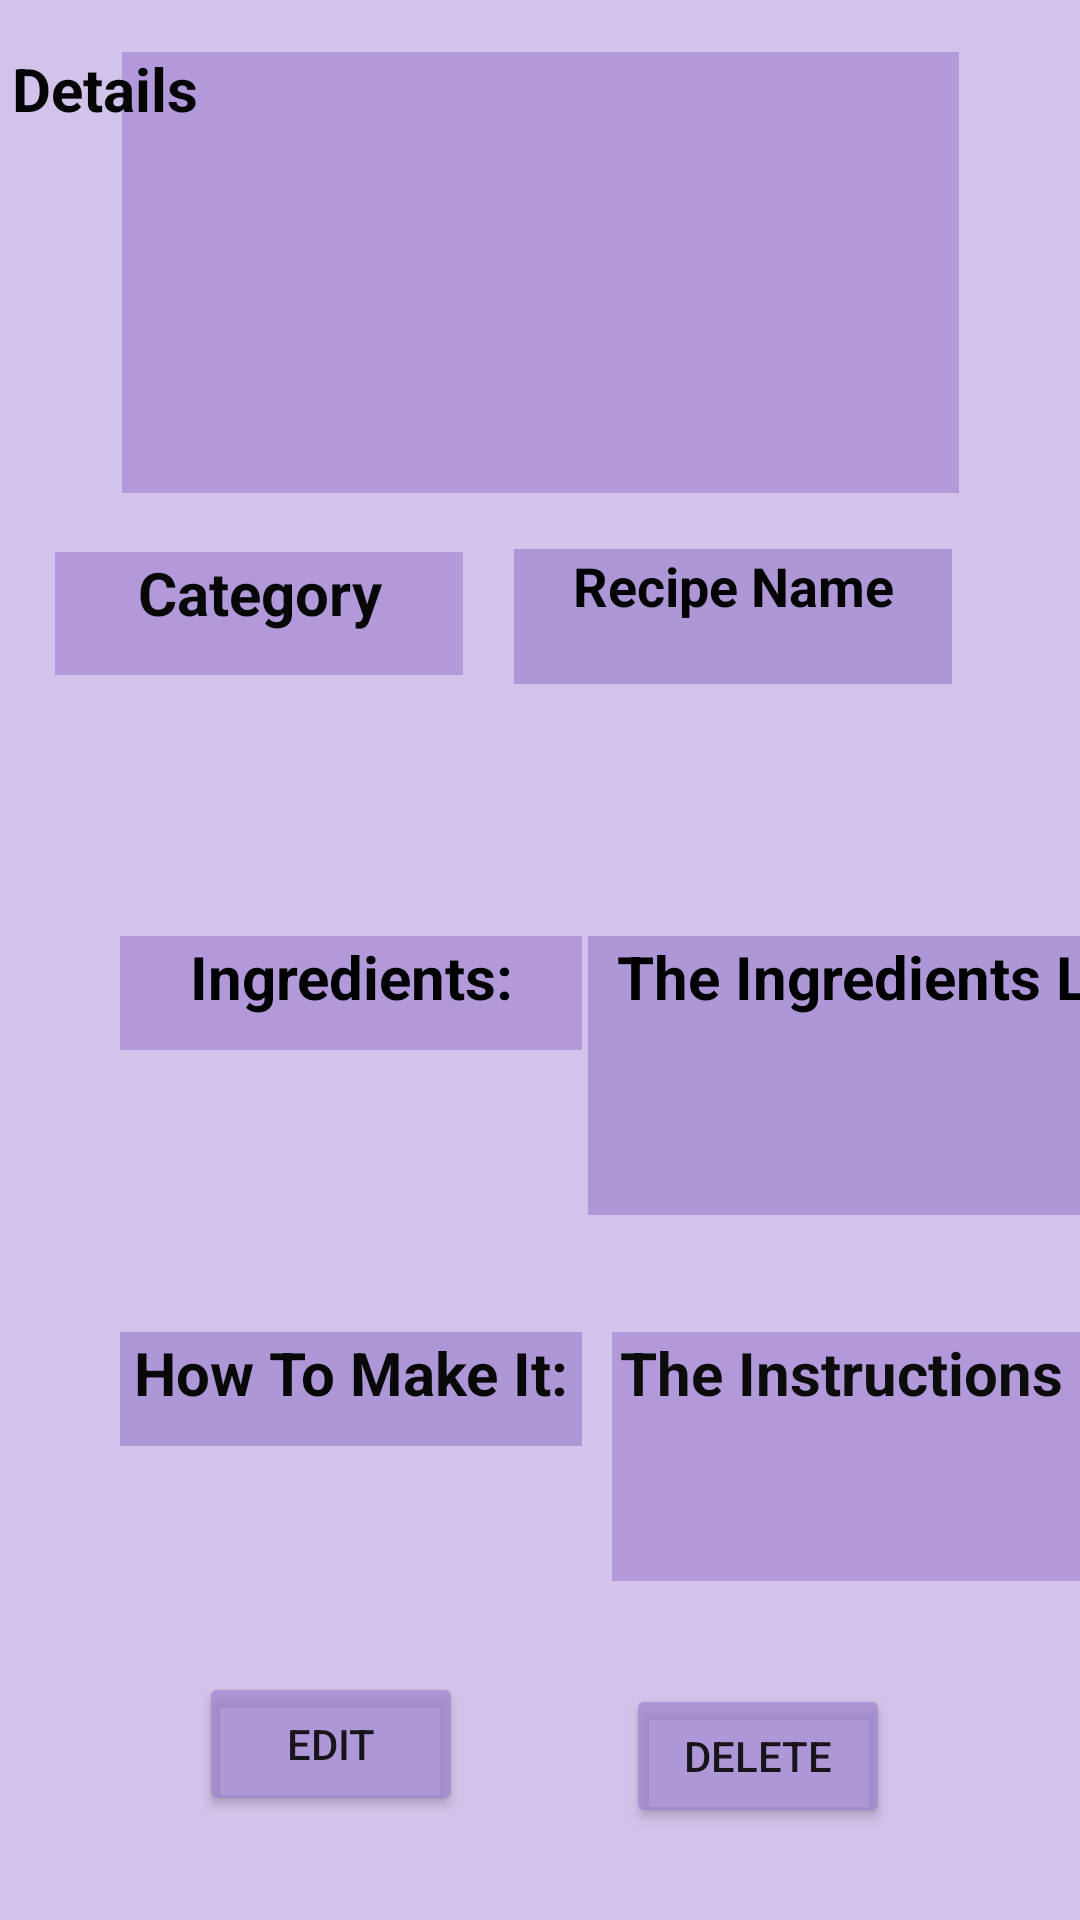

Android layout source for this screen:
<!-- AndroidManifest.xml: application theme Theme.MatconLi3 -->
<!-- res/layout/fragment_recipe.xml -->
<?xml version="1.0" encoding="utf-8"?>
<androidx.constraintlayout.widget.ConstraintLayout
    xmlns:android="http://schemas.android.com/apk/res/android"
    xmlns:app="http://schemas.android.com/apk/res-auto"
    xmlns:tools="http://schemas.android.com/tools"
    android:layout_width="match_parent"
    android:layout_height="match_parent"
    android:background="#4D673AB7">

    <TextView
        android:id="@+id/recipe_fragment_make_it_list"
        android:layout_width="191dp"
        android:layout_height="83dp"
        android:layout_marginStart="204dp"
        android:layout_marginTop="444dp"
        android:background="#4D673AB7"
        android:scrollbars="vertical"
        android:text="The Instructions List"
        android:textAlignment="center"
        android:textColor="#0C0C0C"
        android:textSize="20sp"
        android:textStyle="bold"
        android:visibility="visible"
        app:layout_constraintStart_toStartOf="parent"
        app:layout_constraintTop_toTopOf="parent" />

    <TextView
        android:id="@+id/recipe_fragment_make_it"
        android:layout_width="154dp"
        android:layout_height="38dp"
        android:layout_marginStart="40dp"
        android:layout_marginTop="444dp"
        android:background="#EACBCB"
        android:text="How To Make It:"
        app:backgroundTint="#AE9E83CD"
        android:textAlignment="center"
        android:textColor="#090808"
        android:textSize="20sp"
        android:textStyle="bold"
        app:layout_constraintStart_toStartOf="parent"
        app:layout_constraintTop_toTopOf="parent" />

    <TextView
        android:id="@+id/recipe_fragment_ingredients_list"
        android:layout_width="199dp"
        android:layout_height="93dp"
        android:layout_marginStart="196dp"
        android:layout_marginTop="312dp"
        android:autoText="false"
        android:background="#EACBCB"
        android:scrollbars="vertical"
        android:text="The Ingredients List"
        app:backgroundTint="#AE9E83CD"
        android:textAlignment="center"
        android:textColor="#000000"
        android:textSize="20sp"
        android:textStyle="bold"
        app:layout_constraintStart_toStartOf="parent"
        app:layout_constraintTop_toTopOf="parent" />

    <TextView
        android:id="@+id/recipe_fragment_ingredients"
        android:layout_width="154dp"
        android:layout_height="38dp"
        android:layout_marginStart="40dp"
        android:layout_marginTop="312dp"
        android:background="#EACBCB"
        android:text="Ingredients:"
        android:textAlignment="center"
        android:textColor="#000000"
        android:textSize="20sp"
        android:textStyle="bold"
        app:backgroundTint="#4D673AB7"
        app:layout_constraintStart_toStartOf="parent"
        app:layout_constraintTop_toTopOf="parent" />

    <TextView
        android:id="@+id/recipe_fragment_category"
        android:layout_width="136dp"
        android:layout_height="41dp"
        android:layout_marginTop="184dp"
        android:background="#4D673AB7"

        android:text="Category"
        android:textAlignment="center"
        android:textColor="#070707"
        android:textSize="20sp"
        android:textStyle="bold"
        app:layout_constraintEnd_toStartOf="@+id/recipe_fragment_name"
        app:layout_constraintHorizontal_bias="0.519"
        app:layout_constraintStart_toStartOf="parent"
        app:layout_constraintTop_toTopOf="parent" />

    <ImageButton
        android:id="@+id/recipe_fragment_img"
        android:layout_width="279dp"
        android:layout_height="147dp"
        android:background="#4D673AB7"
        android:scaleType="centerCrop"
        app:layout_constraintBottom_toBottomOf="parent"
        app:layout_constraintEnd_toEndOf="parent"
        app:layout_constraintStart_toStartOf="parent"
        app:layout_constraintTop_toTopOf="parent"
        app:layout_constraintVertical_bias="0.035"
        tools:src="@drawable/add" />

    <TextView
        android:id="@+id/recipe_fragment_name"
        android:layout_width="146dp"
        android:layout_height="45dp"
        android:layout_marginTop="184dp"
        android:layout_marginBottom="84dp"
        android:background="#EACBCB"
        android:text="Recipe Name"
        android:textAlignment="center"
        android:textColor="#040303"
        android:textSize="18sp"
        android:textStyle="bold"
        app:backgroundTint="#AE9E83CD"
        app:layout_constraintBottom_toTopOf="@+id/recipe_fragment_ingredients"
        app:layout_constraintEnd_toEndOf="parent"
        app:layout_constraintHorizontal_bias="0.8"
        app:layout_constraintStart_toStartOf="parent"
        app:layout_constraintTop_toTopOf="parent"
        app:layout_constraintVertical_bias="1.0" />

    <Button
        android:id="@+id/recipe_fragment_edit"
        android:layout_width="wrap_content"
        android:layout_height="wrap_content"
        android:text="Edit"
        app:backgroundTint="#AE9E83CD"
        app:layout_constraintBottom_toBottomOf="parent"
        app:layout_constraintEnd_toStartOf="@+id/recipe_fragment_delete"
        app:layout_constraintHorizontal_bias="0.55"
        app:layout_constraintStart_toStartOf="parent"
        app:layout_constraintTop_toBottomOf="@+id/recipe_fragment_make_it"
        app:layout_constraintVertical_bias="0.684" />

    <Button
        android:id="@+id/recipe_fragment_delete"
        android:layout_width="wrap_content"
        android:layout_height="wrap_content"
        android:text="delete"
        app:backgroundTint="#AE9E83CD"
        app:layout_constraintBottom_toBottomOf="parent"
        app:layout_constraintEnd_toEndOf="parent"
        app:layout_constraintHorizontal_bias="0.767"
        app:layout_constraintStart_toStartOf="parent"
        app:layout_constraintTop_toTopOf="@+id/recipe_fragment_make_it_list"
        app:layout_constraintVertical_bias="0.792" />

    <TextView
        android:id="@+id/recipe_fragment_details"
        android:layout_width="93dp"
        android:layout_height="31dp"
        android:layout_marginStart="4dp"
        android:layout_marginTop="16dp"
        android:text="Details"
        android:textColor="#040404"
        android:textSize="20sp"
        android:textStyle="bold"
        app:layout_constraintEnd_toStartOf="@+id/recipe_fragment_img"
        app:layout_constraintHorizontal_bias="0.0"
        app:layout_constraintStart_toStartOf="parent"
        app:layout_constraintTop_toTopOf="parent" />

</androidx.constraintlayout.widget.ConstraintLayout>
<!-- resources referenced by this layout -->
<resources>
  <!-- drawable add: png bitmap (drawable, 94425 bytes) -->
  <style name="Theme.MatconLi3" parent="Theme.MaterialComponents.DayNight.DarkActionBar">
          
          <item name="colorPrimary">@color/purple_500</item>
          <item name="colorPrimaryVariant">@color/purple_700</item>
          <item name="colorOnPrimary">@color/white</item>
          
          <item name="colorSecondary">@color/teal_200</item>
          <item name="colorSecondaryVariant">@color/teal_700</item>
          <item name="colorOnSecondary">@color/black</item>
          
          <item name="android:statusBarColor" tools:targetApi="l">?attr/colorPrimaryVariant</item>
          
      </style>
  <color name="purple_500">#FF6200EE</color>
  <color name="purple_700">#FF3700B3</color>
  <color name="white">#FFFFFFFF</color>
  <color name="teal_200">#FF03DAC5</color>
  <color name="teal_700">#FF018786</color>
  <color name="black">#FF000000</color>
</resources>
